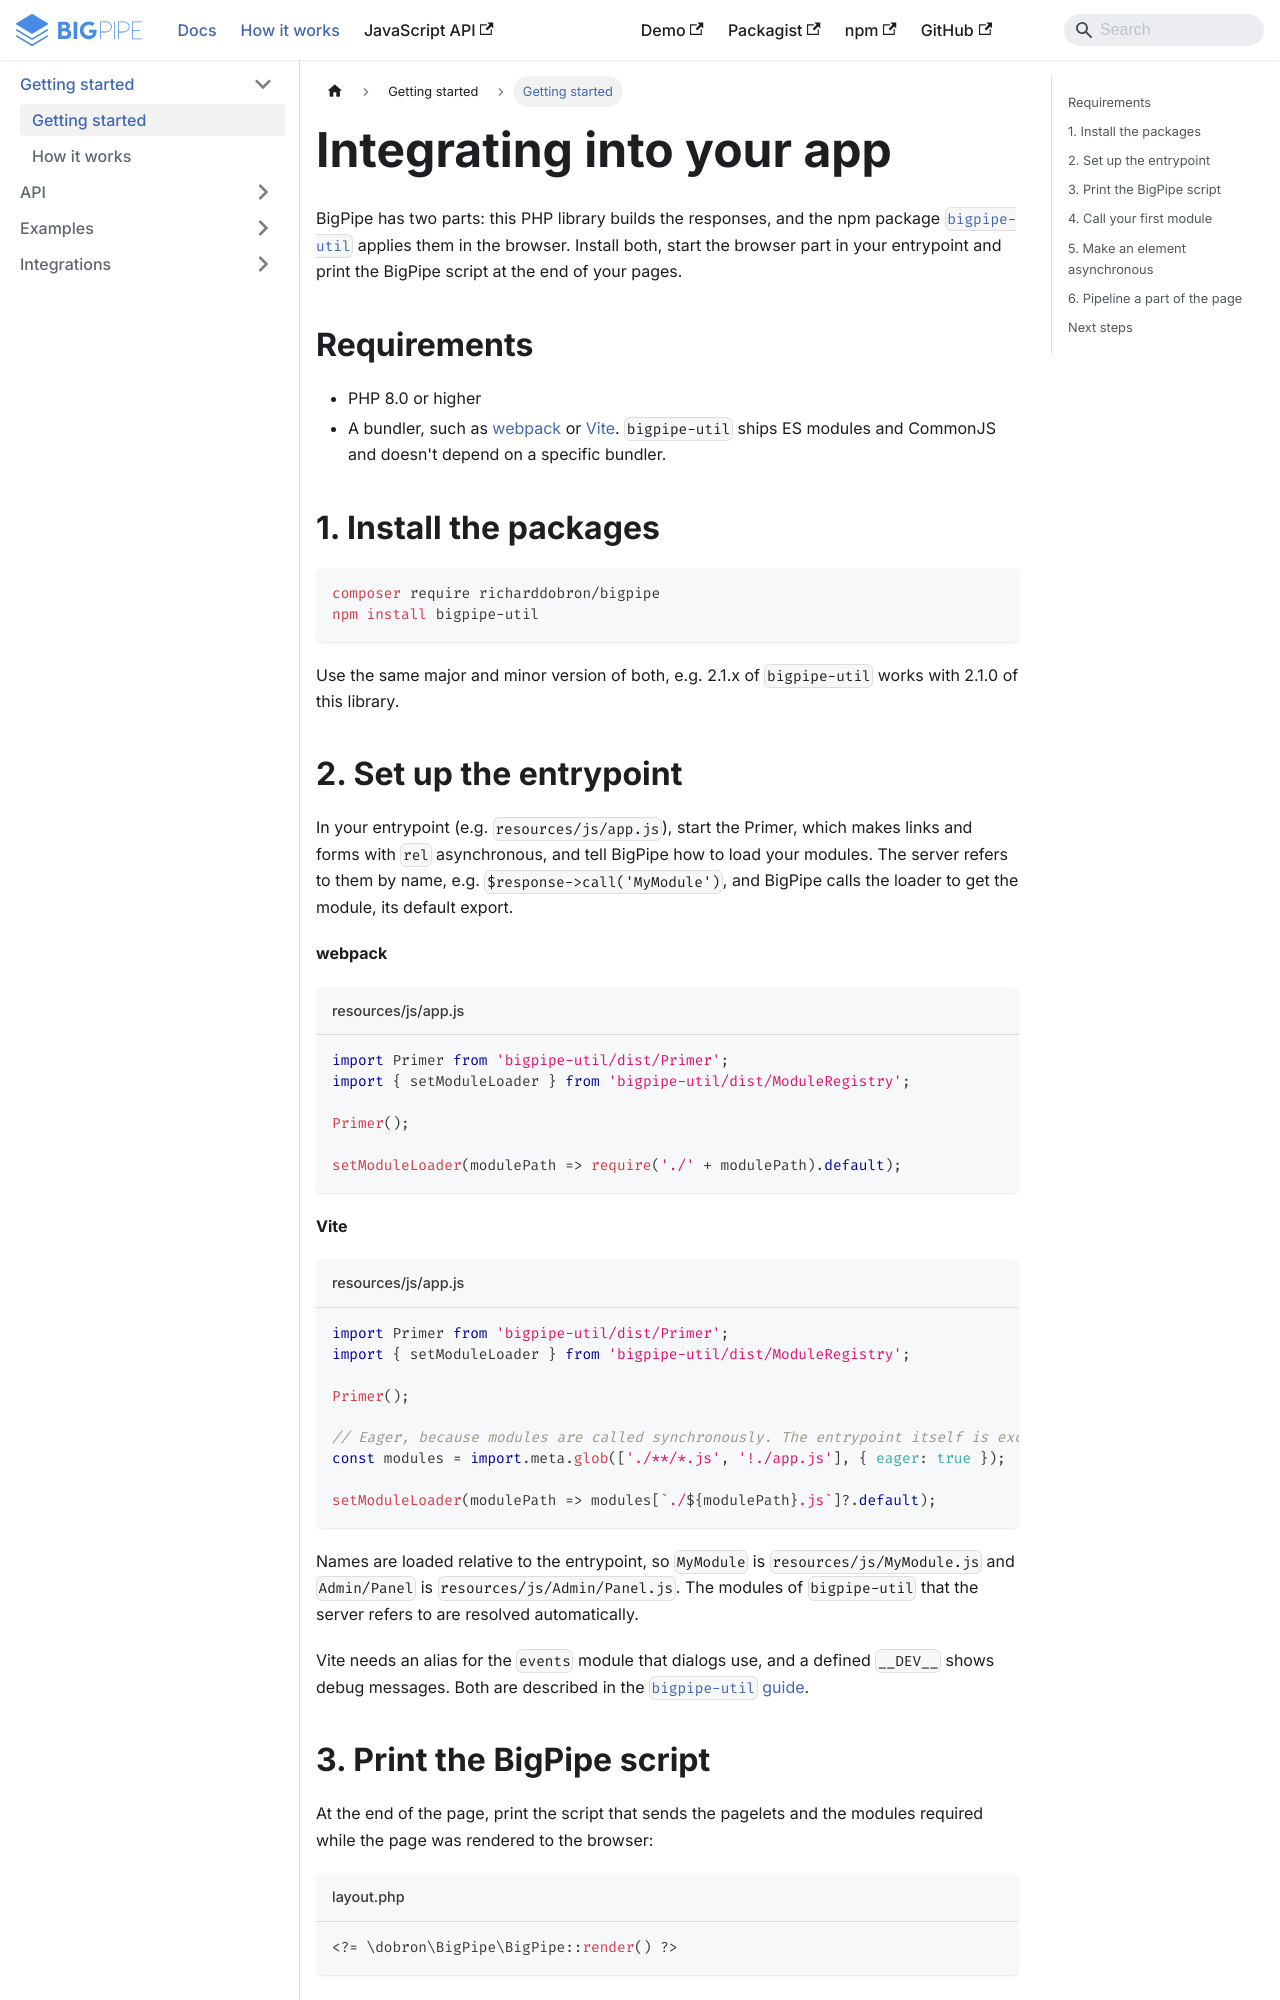

repository: richardDobron/bigpipe-php · page: docs/getting_started.html · generator: docusaurus

---
id: getting_started
title: Integrating into your app
sidebar_label: Getting started
---

BigPipe has two parts: this PHP library builds the responses, and the npm package
[`bigpipe-util`](https://github.com/richardDobron/bigpipe-util) applies them in the browser. Install both, start the
browser part in your entrypoint and print the BigPipe script at the end of your pages.

## Requirements

- PHP 8.0 or higher
- A bundler, such as [webpack](https://webpack.js.org/) or [Vite](https://vite.dev/). `bigpipe-util` ships ES modules
  and CommonJS and doesn't depend on a specific bundler.

## 1. Install the packages

```shell
composer require richarddobron/bigpipe
npm install bigpipe-util
```

Use the same major and minor version of both, e.g. 2.1.x of `bigpipe-util` works with 2.1.0 of this library.

## 2. Set up the entrypoint

In your entrypoint (e.g. `resources/js/app.js`), start the Primer, which makes links and forms with `rel` asynchronous,
and tell BigPipe how to load your modules. The server refers to them by name, e.g. `$response->call('MyModule')`, and
BigPipe calls the loader to get the module, its default export.

**webpack**

```javascript title="resources/js/app.js"
import Primer from 'bigpipe-util/dist/Primer';
import { setModuleLoader } from 'bigpipe-util/dist/ModuleRegistry';

Primer();

setModuleLoader(modulePath => require('./' + modulePath).default);
```

**Vite**

```javascript title="resources/js/app.js"
import Primer from 'bigpipe-util/dist/Primer';
import { setModuleLoader } from 'bigpipe-util/dist/ModuleRegistry';

Primer();

// Eager, because modules are called synchronously. The entrypoint itself is excluded.
const modules = import.meta.glob(['./**/*.js', '!./app.js'], { eager: true });

setModuleLoader(modulePath => modules[`./${modulePath}.js`]?.default);
```

Names are loaded relative to the entrypoint, so `MyModule` is `resources/js/MyModule.js` and `Admin/Panel` is
`resources/js/Admin/Panel.js`. The modules of `bigpipe-util` that the server refers to are resolved automatically.

Vite needs an alias for the `events` module that dialogs use, and a defined `__DEV__` shows debug messages. Both are
described in the [`bigpipe-util` guide](https://github.com/richardDobron/bigpipe-util/blob/main/docs/getting_started.md).
